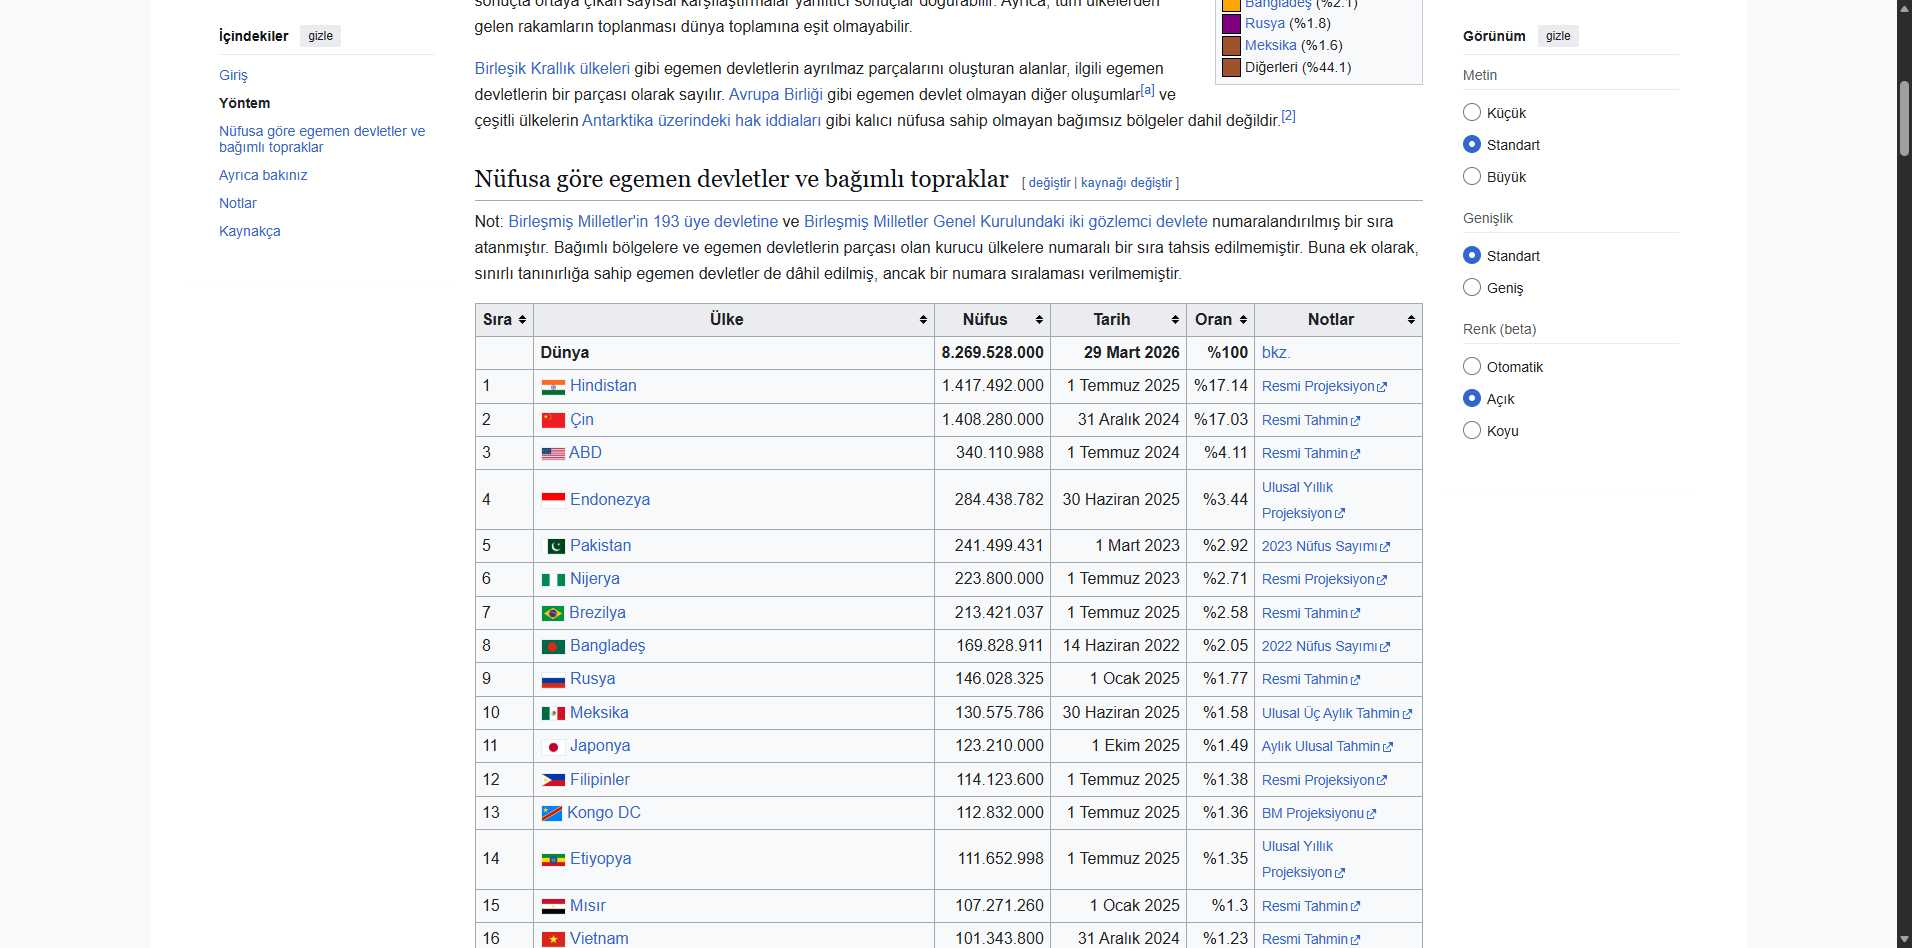
Task: 2024 Excellent Custom REF by Native Dijital
Workflow: CountryDataExtract

Step 1 [try]: Use Browser Edge: Nüfuslarına göre ülkeler ve bağımlı topraklar listesi - Vikipedi in window '*Vikipedi*' (msedge.exe)

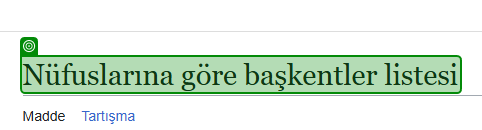
Step 2 [try]: check the element 'Nüfuslarına göre başkentler listesi' in window 'Nüfuslarına göre başkentler listesi - Vikipedi' (msedge.exe)

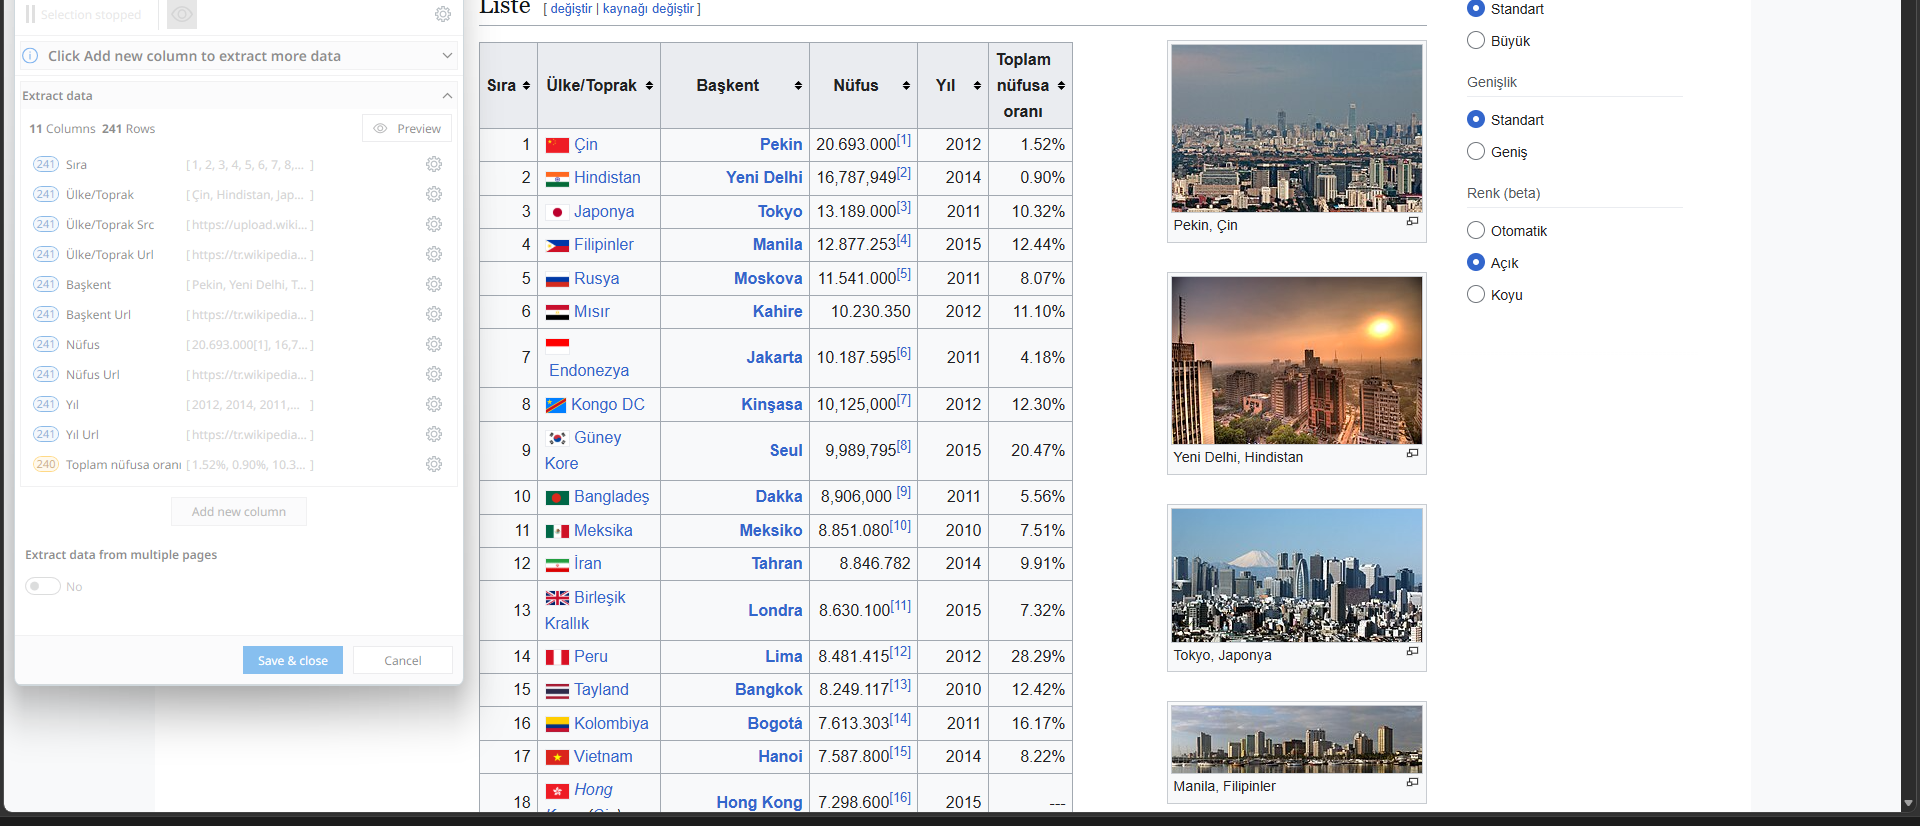
Step 3: get-text from the table in window 'Nüfuslarına göre başkentler listesi - Vikipedi' (msedge.exe)
